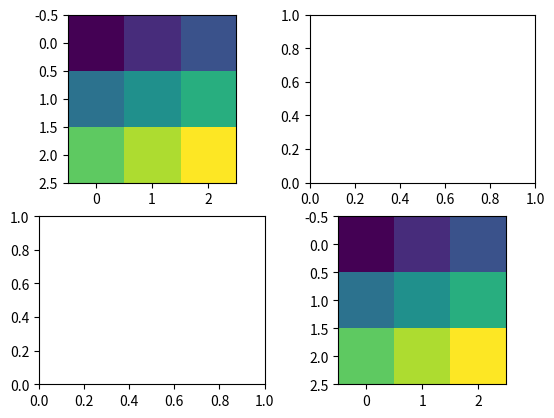

Write Python code to recreate this figure.
import matplotlib.pyplot as plt
from matplotlib import animation
import numpy as np

# Create two matrices
A = np.array([[1, 2, 3], [4, 5, 6], [7, 8, 9]])
B = np.array([[10, 20, 30], [40, 50, 60], [70, 80, 90]])

# Create two figures and two axes
fig, ax = plt.subplots(2,2)

# Plot the matrices
im1 = ax[0][0].imshow(A)
im2 = ax[1][1].imshow(B)

# Define the animation functions
def animate1(i):
  # Get new data
  new_data = np.random.randint(0, 10, (3, 3))

  # Update the matrix
  A = new_data

  # Update the plot
  im1.set_data(A)

def animate2(i):
  # Get new data
  new_data = np.random.randint(10, 100, (3, 3))

  # Update the matrix
  B = new_data

  # Update the plot
  im2.set_data(B)

# Create the animations
anim1 = animation.FuncAnimation(fig, animate2, frames=1, interval=1000)
anim2 = animation.FuncAnimation(fig, animate1, frames=1, interval=1000)

# Show the animations
plt.show()